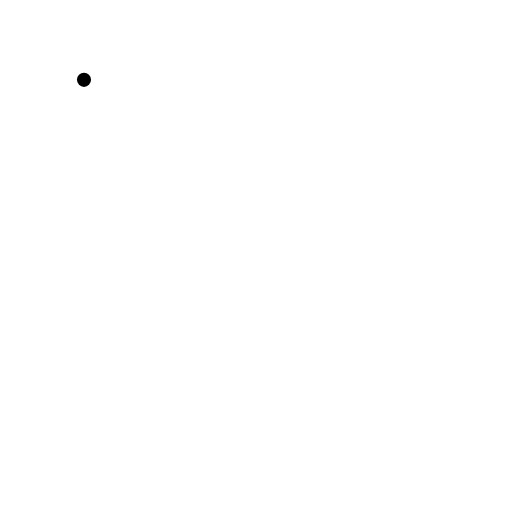
t = 0.00 s
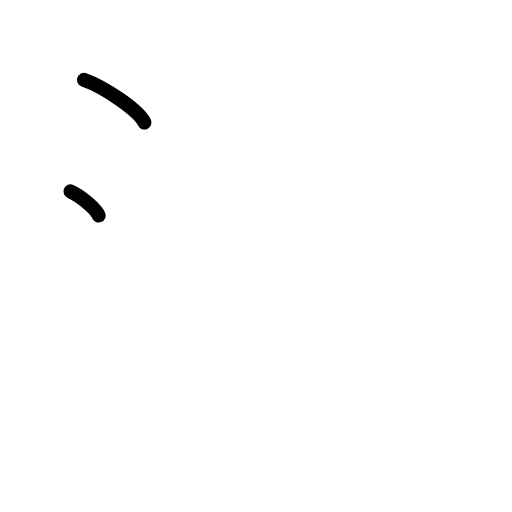
t = 1.50 s
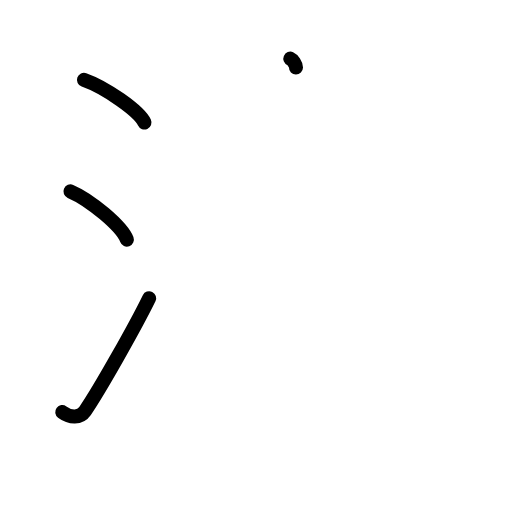
t = 3.25 s
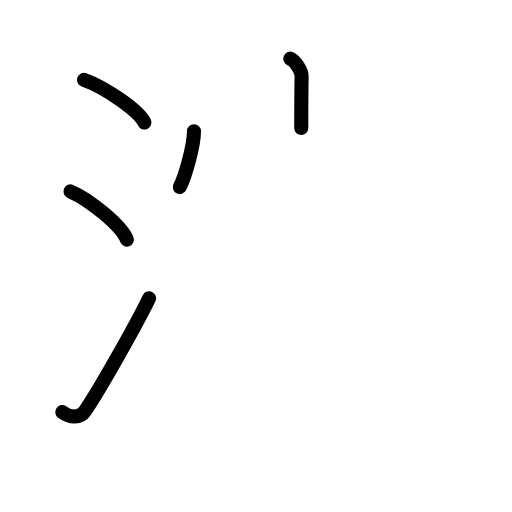
t = 4.75 s
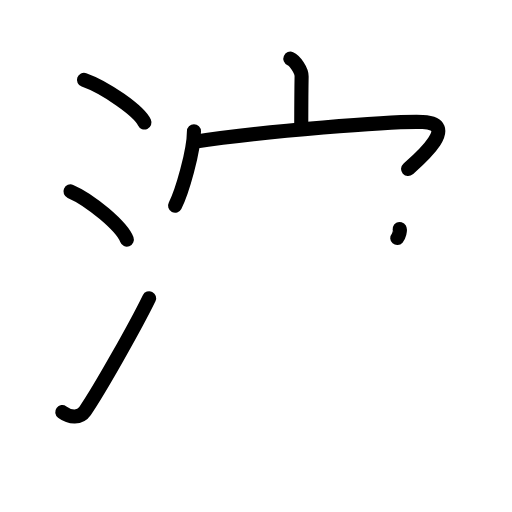
t = 6.38 s
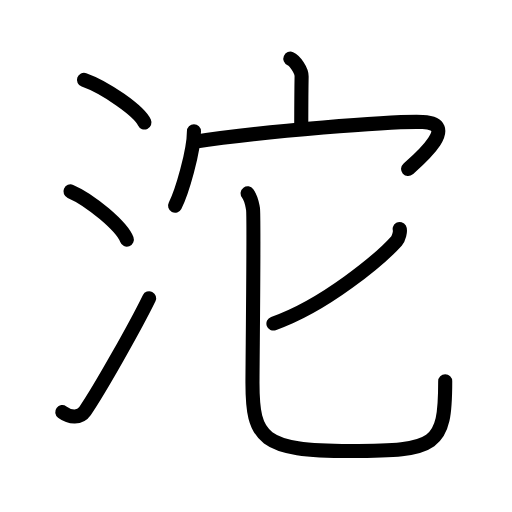
t = 8.00 s

The animated SVG that drew these frames (rendered in a browser with its animation timeline set to each time). Animation: 22 SMIL elements (animate=22); one cycle of 8.00 s.

<?xml version="1.0" encoding="UTF-8"?>
<!--
AniKanjiVG is licensed by CC-BY-SA Paul C. Sommerhoff (https://bitbucket.org/sommerhoff/anikanjivg).
AniKanjiVG uses KanjiVG which is licensed by CC-BY-SA Ulrich Apel (http://kanjivg.tagaini.net).
See also http://creativecommons.org/licenses/by-sa/3.0/
-->
<svg xmlns:kvg='http://kanjivg.tagaini.net' xmlns='http://www.w3.org/2000/svg' width='109' height='109' viewBox='0 0 109 109' style='fill:none;stroke:#000000;stroke-width:3;stroke-linecap:round;stroke-linejoin:round;' id="kvg:kanji_06cb1"><g id="kvg:06cb1" kvg:element="沱"><g id="kvg:06cb1-g1" kvg:element="氵" kvg:variant="true" kvg:original="水" kvg:position="left" kvg:radical="general"><path id="kvg:06cb1-s1" kvg:type="㇔" d="M17.88,17c4.54,1.6,11.73,6.6,12.87,9.09"><animate attributeName="d" begin="0.0s" dur="1.0s" from="M17.88,17C17.88,17,17.88,17,17.88,17" to="M17.88,17c4.54,1.6,11.73,6.6,12.87,9.09" />
</path>
<path id="kvg:06cb1-s2" kvg:type="㇔" d="M15,40.75c4.24,1.81,10.94,7.44,12,10.25"><animate attributeName="d" begin="1.0s" dur="1.0s" from="M15,40.75C15,40.75,15,40.75,15,40.75" to="M15,40.75c4.24,1.81,10.94,7.44,12,10.25" />
<animate attributeName="d" begin="0s" dur="1.0s" from="M-100,-100" to="M-100,-100" />
</path>
<path id="kvg:06cb1-s3" kvg:type="㇀" d="M13.25,87.73c1.71,1.27,3.78,1.32,4.86-0.25c3.14-4.57,10.79-18.16,13.64-23.99"><animate attributeName="d" begin="2.0s" dur="0.5s" from="M13.25,87.73C13.25,87.73,13.25,87.73,13.25,87.73" to="M13.25,87.73c1.71,1.27,3.78,1.32,4.86-0.25" />
<animate attributeName="d" begin="2.5s" dur="0.5s" from="M13.25,87.73c1.71,1.27,3.78,1.32,4.86-0.25c0,0,0,0,0,0,0" to="M13.25,87.73c1.71,1.27,3.78,1.32,4.86-0.25c3.14-4.57,10.79-18.16,13.64-23.99" />
<animate attributeName="d" begin="0s" dur="2.0s" from="M-100,-100" to="M-100,-100" />
</path>
</g>
<g id="kvg:06cb1-g2" kvg:element="它" kvg:position="right"><g id="kvg:06cb1-g3" kvg:element="宀" kvg:position="top"><path id="kvg:06cb1-s4" kvg:type="㇑a" d="M61.81,12.49c1,0.43,2.42,2.52,2.4,3.75c-0.07,3.88-0.07,7.49-0.08,11.02"><animate attributeName="d" begin="3.0s" dur="0.5s" from="M61.81,12.49C61.81,12.49,61.81,12.49,61.81,12.49" to="M61.81,12.49c1,0.43,2.42,2.52,2.4,3.75" />
<animate attributeName="d" begin="3.5s" dur="0.5s" from="M61.81,12.49c1,0.43,2.42,2.52,2.4,3.75c0,0,0,0,0,0,0" to="M61.81,12.49c1,0.43,2.42,2.52,2.4,3.75c-0.07,3.88-0.07,7.49-0.08,11.02" />
<animate attributeName="d" begin="0s" dur="3.0s" from="M-100,-100" to="M-100,-100" />
</path>
<g id="kvg:06cb1-g4" kvg:element="冖"><path id="kvg:06cb1-s5" kvg:type="㇔" d="M41.29,27.93c0,4.25-2.55,13.02-4.02,15.86"><animate attributeName="d" begin="4.0s" dur="1.0s" from="M41.29,27.93C41.29,27.93,41.29,27.93,41.29,27.93" to="M41.29,27.93c0,4.25-2.55,13.02-4.02,15.86" />
<animate attributeName="d" begin="0s" dur="4.0s" from="M-100,-100" to="M-100,-100" />
</path>
<path id="kvg:06cb1-s6" kvg:type="㇖b" d="M41.31,30.21c14.6-2.28,42.5-4.47,48.69-4.24c8.17,0.31-1.09,8.2-3.12,10.01"><animate attributeName="d" begin="5.0s" dur="0.5s" from="M41.31,30.21C41.31,30.21,41.31,30.21,41.31,30.21" to="M41.31,30.21c14.6-2.28,42.5-4.47,48.69-4.24" />
<animate attributeName="d" begin="5.5s" dur="0.5s" from="M41.31,30.21c14.6-2.28,42.5-4.47,48.69-4.24c0,0,0,0,0,0,0" to="M41.31,30.21c14.6-2.28,42.5-4.47,48.69-4.24c8.17,0.31-1.09,8.2-3.12,10.01" />
<animate attributeName="d" begin="0s" dur="5.0s" from="M-100,-100" to="M-100,-100" />
</path>
</g>
</g>
<g id="kvg:06cb1-g5" kvg:element="匕" kvg:position="bottom"><path id="kvg:06cb1-s7" kvg:type="㇒" d="M85.09,48.75c0.21,0.38-0.17,1.98-0.69,2.57c-3.42,3.78-15.14,13.69-26.19,17.56"><animate attributeName="d" begin="6.0s" dur="0.5s" from="M85.09,48.75C85.09,48.75,85.09,48.75,85.09,48.75" to="M85.09,48.75c0.21,0.38-0.17,1.98-0.69,2.57" />
<animate attributeName="d" begin="6.5s" dur="0.5s" from="M85.09,48.75c0.21,0.38-0.17,1.98-0.69,2.57c0,0,0,0,0,0,0" to="M85.09,48.75c0.21,0.38-0.17,1.98-0.69,2.57c-3.42,3.78-15.14,13.69-26.19,17.56" />
<animate attributeName="d" begin="0s" dur="6.0s" from="M-100,-100" to="M-100,-100" />
</path>
<path id="kvg:06cb1-s8" kvg:type="㇟" d="M52.72,41.16c0.81,1.1,0.87,1.83,1.14,3.3c0.27,1.47-0.11,32.5-0.11,37.09c0,11.81,2,14.46,20.82,14.46C93,96.01,94.78,95,94.78,81.15"><animate attributeName="d" begin="7.0s" dur="0.25s" from="M52.72,41.16C52.72,41.16,52.72,41.16,52.72,41.16" to="M52.72,41.16c0.81,1.1,0.87,1.83,1.14,3.3" />
<animate attributeName="d" begin="7.25s" dur="0.25s" from="M52.72,41.16c0.81,1.1,0.87,1.83,1.14,3.3c0,0,0,0,0,0,0" to="M52.72,41.16c0.81,1.1,0.87,1.83,1.14,3.3c0.27,1.47-0.11,32.5-0.11,37.09" />
<animate attributeName="d" begin="7.5s" dur="0.25s" from="M52.72,41.16c0.81,1.1,0.87,1.83,1.14,3.3c0.27,1.47-0.11,32.5-0.11,37.09c0,0,0,0,0,0,0" to="M52.72,41.16c0.81,1.1,0.87,1.83,1.14,3.3c0.27,1.47-0.11,32.5-0.11,37.09c0,11.81,2,14.46,20.82,14.46" />
<animate attributeName="d" begin="7.75s" dur="0.25s" from="M52.72,41.16c0.81,1.1,0.87,1.83,1.14,3.3c0.27,1.47-0.11,32.5-0.11,37.09c0,11.81,2,14.46,20.82,14.46c0,0,0,0,0,0,0" to="M52.72,41.16c0.81,1.1,0.87,1.83,1.14,3.3c0.27,1.47-0.11,32.5-0.11,37.09c0,11.81,2,14.46,20.82,14.46C93,96.01,94.78,95,94.78,81.15" />
<animate attributeName="d" begin="0s" dur="7.0s" from="M-100,-100" to="M-100,-100" />
</path>
</g>
</g>
</g>
</svg>
